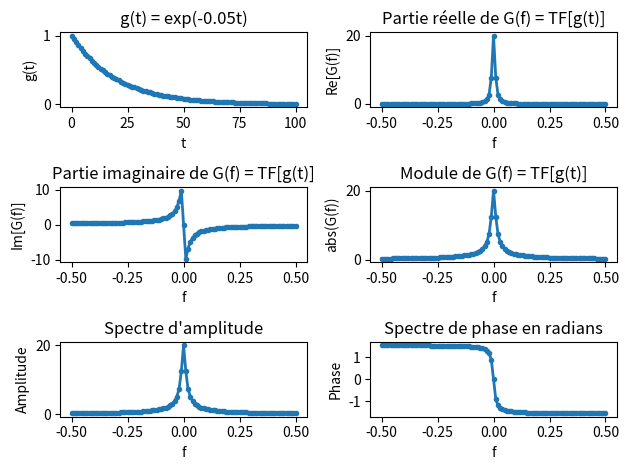

Recreate this plot in Python.
import cmath as cm
import matplotlib.pyplot as plt
import numpy as np

# Exemple TF de exp(-alpha * t)
# Avec ses spectres d'amplitudes et de phases

t = np.arange(0, 101)

g = np.exp(-0.05 * t)
fig, axs = plt.subplots(3,2)

axs[0][0].plot(t, g, '.-', linewidth=2)
axs[0][0].set_xlabel('t')
axs[0][0].set_ylabel('g(t)')
axs[0][0].set_title('g(t) = exp(-0.05t)')

f = np.arange(-0.5, 0.51, 0.01)
G = []
for i in f:
    G.append(1.0 / np.sqrt(pow(0.05, 2) + 4.0 * pow(np.pi, 2.0) * pow(i, 2)) * cm.exp(1j * np.arctan(-2 * np.pi * i / 0.05)))

axs[0][1].plot(f, np.real(G), '.-', linewidth=2)
axs[0][1].set_xlabel('f')
axs[0][1].set_ylabel('Re[G(f)]')
axs[0][1].set_title('Partie réelle de G(f) = TF[g(t)]')

axs[1][0].plot(f, np.imag(G), '.-', linewidth=2)
axs[1][0].set_xlabel('f')
axs[1][0].set_ylabel('Im[G(f)]')
axs[1][0].set_title('Partie imaginaire de G(f) = TF[g(t)]')

axs[1][1].plot(f, np.abs(G), '.-', linewidth=2)
axs[1][1].set_xlabel('f')
axs[1][1].set_ylabel('abs(G(f))')
axs[1][1].set_title('Module de G(f) = TF[g(t)]')

axs[2][0].plot(f, np.abs(G), '.-', linewidth=2)
axs[2][0].set_xlabel('f')
axs[2][0].set_ylabel("Amplitude")
axs[2][0].set_title("Spectre d'amplitude")

axs[2][1].plot(f, np.arctan(np.imag(G) / np.real(G)), '.-', linewidth=2)
axs[2][1].set_xlabel('f')
axs[2][1].set_ylabel("Phase")
axs[2][1].set_title("Spectre de phase en radians")

plt.tight_layout()
plt.savefig('demo05.jpg')
plt.show()
